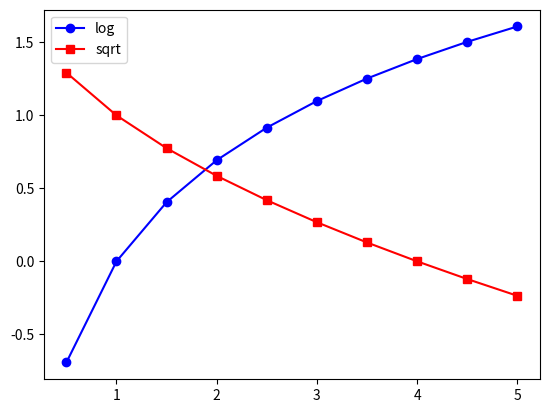

Write Python code to recreate this figure.
import matplotlib.pyplot as plt
import numpy as np

%config InlineBackend.figure_formats = ['svg']

x = np.linspace(0.5, 5, 10)
y1 = np.log(x)
y2 = 2 - np.sqrt(x)

plt.plot(x, y1, "bo-", label="log")
plt.plot(x, y2, "rs-", label="sqrt")
plt.legend()

plt.savefig("exported.pdf")
plt.show()
